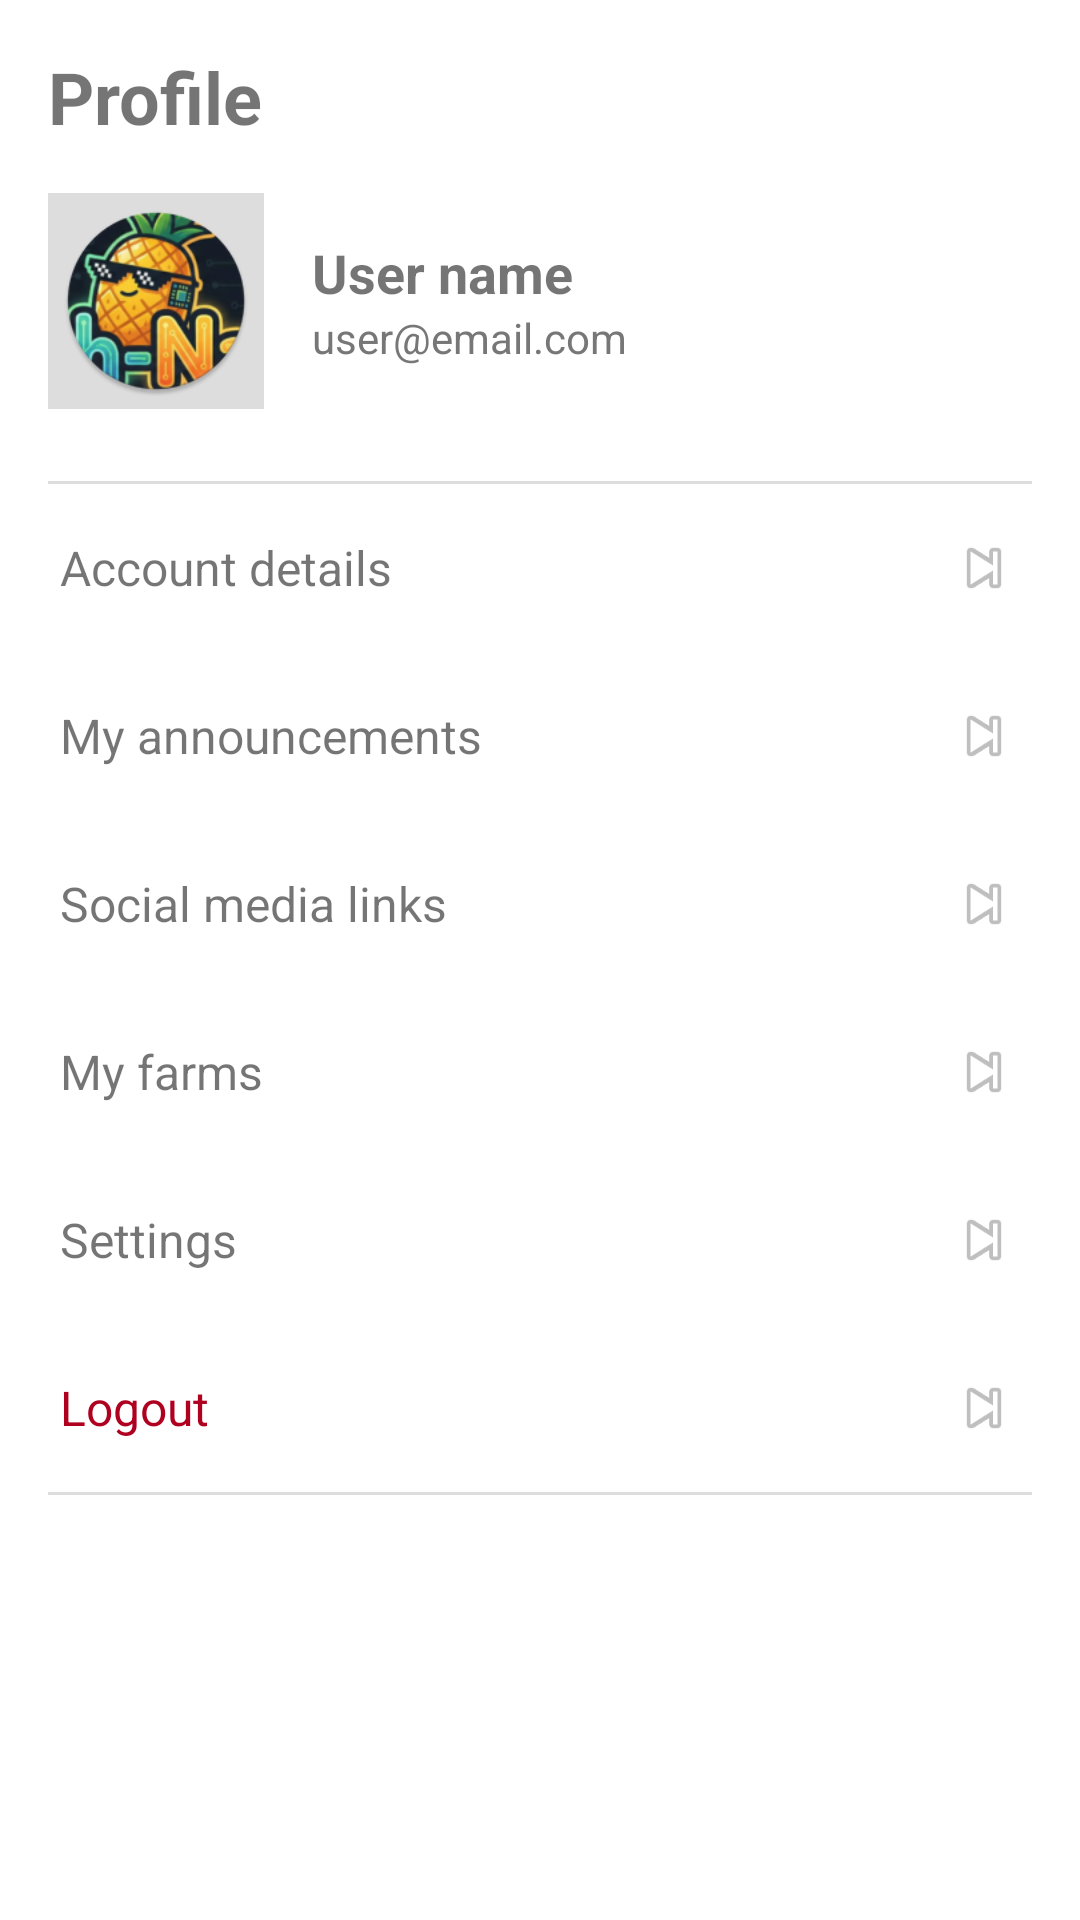

Layout XML and referenced resources for this Android screen:
<!-- AndroidManifest.xml: application theme Theme.TechNanas -->
<!-- res/layout/fragment_profile.xml -->
<?xml version="1.0" encoding="utf-8"?>
<ScrollView xmlns:android="http://schemas.android.com/apk/res/android"
    android:layout_width="match_parent"
    android:layout_height="match_parent">

    <LinearLayout
        android:layout_width="match_parent"
        android:layout_height="wrap_content"
        android:orientation="vertical"
        android:padding="16dp">

        
        <TextView
            android:id="@+id/tvProfileTitle"
            android:layout_width="wrap_content"
            android:layout_height="wrap_content"
            android:text="Profile"
            android:textSize="24sp"
            android:textStyle="bold"
            android:layout_marginBottom="16dp" />

        <LinearLayout
            android:id="@+id/layoutHeader"
            android:layout_width="match_parent"
            android:layout_height="wrap_content"
            android:orientation="horizontal"
            android:gravity="center_vertical"
            android:layout_marginBottom="24dp">

            <ImageView
                android:id="@+id/ivAvatar"
                android:layout_width="72dp"
                android:layout_height="72dp"
                android:src="@mipmap/ic_launcher_round"
                android:contentDescription="Avatar"
                android:background="#DDDDDD"
                android:scaleType="centerCrop"
                android:padding="4dp"
                android:layout_marginEnd="16dp" />

            <LinearLayout
                android:layout_width="0dp"
                android:layout_height="wrap_content"
                android:layout_weight="1"
                android:orientation="vertical">

                <TextView
                    android:id="@+id/tvName"
                    android:layout_width="match_parent"
                    android:layout_height="wrap_content"
                    android:text="User name"
                    android:textSize="18sp"
                    android:textStyle="bold" />

                <TextView
                    android:id="@+id/tvEmail"
                    android:layout_width="match_parent"
                    android:layout_height="wrap_content"
                    android:text="user@email.com"
                    android:textSize="14sp"
                    android:textColor="#777777" />
            </LinearLayout>

        </LinearLayout>

        

        <View
            android:layout_width="match_parent"
            android:layout_height="1dp"
            android:background="#DDDDDD" />

        
        <LinearLayout
            android:id="@+id/layoutAccountDetails"
            android:layout_width="match_parent"
            android:layout_height="wrap_content"
            android:orientation="horizontal"
            android:paddingVertical="16dp"
            android:paddingHorizontal="4dp"
            android:gravity="center_vertical"
            android:background="?attr/selectableItemBackground">

            <TextView
                android:layout_width="0dp"
                android:layout_height="wrap_content"
                android:layout_weight="1"
                android:text="Account details"
                android:textSize="16sp" />

            <ImageView
                android:layout_width="24dp"
                android:layout_height="24dp"
                android:src="@android:drawable/ic_media_next"
                android:contentDescription="Go" />
        </LinearLayout>

        
        <LinearLayout
            android:id="@+id/layoutMyAnnouncements"
            android:layout_width="match_parent"
            android:layout_height="wrap_content"
            android:orientation="horizontal"
            android:paddingVertical="16dp"
            android:paddingHorizontal="4dp"
            android:gravity="center_vertical"
            android:background="?attr/selectableItemBackground">

            <TextView
                android:id="@+id/tvMyAnnouncements"
                android:layout_width="0dp"
                android:layout_height="wrap_content"
                android:layout_weight="1"
                android:text="My announcements"
                android:textSize="16sp" />

            <ImageView
                android:layout_width="24dp"
                android:layout_height="24dp"
                android:src="@android:drawable/ic_media_next"
                android:contentDescription="Go" />
        </LinearLayout>






        
        <LinearLayout
            android:id="@+id/layoutSocialLinks"
            android:layout_width="match_parent"
            android:layout_height="wrap_content"
            android:orientation="horizontal"
            android:paddingVertical="16dp"
            android:paddingHorizontal="4dp"
            android:gravity="center_vertical"
            android:background="?attr/selectableItemBackground">

            <TextView
                android:layout_width="0dp"
                android:layout_height="wrap_content"
                android:layout_weight="1"
                android:text="Social media links"
                android:textSize="16sp" />

            <ImageView
                android:layout_width="24dp"
                android:layout_height="24dp"
                android:src="@android:drawable/ic_media_next"
                android:contentDescription="Go" />
        </LinearLayout>







        
        <LinearLayout
            android:id="@+id/layoutFarmDetails"
            android:layout_width="match_parent"
            android:layout_height="wrap_content"
            android:orientation="horizontal"
            android:paddingVertical="16dp"
            android:paddingHorizontal="4dp"
            android:gravity="center_vertical"
            android:background="?attr/selectableItemBackground">

            <TextView
                android:layout_width="0dp"
                android:layout_height="wrap_content"
                android:layout_weight="1"
                android:text="My farms"
                android:textSize="16sp" />

            <ImageView
                android:layout_width="24dp"
                android:layout_height="24dp"
                android:src="@android:drawable/ic_media_next"
                android:contentDescription="Go" />
        </LinearLayout>

        
        <LinearLayout
            android:id="@+id/layoutSettings"
            android:layout_width="match_parent"
            android:layout_height="wrap_content"
            android:orientation="horizontal"
            android:paddingVertical="16dp"
            android:paddingHorizontal="4dp"
            android:gravity="center_vertical"
            android:background="?attr/selectableItemBackground">

            <TextView
                android:layout_width="0dp"
                android:layout_height="wrap_content"
                android:layout_weight="1"
                android:text="Settings"
                android:textSize="16sp" />

            <ImageView
                android:layout_width="24dp"
                android:layout_height="24dp"
                android:src="@android:drawable/ic_media_next"
                android:contentDescription="Go" />
        </LinearLayout>

        
        <LinearLayout
            android:id="@+id/layoutLogout"
            android:layout_width="match_parent"
            android:layout_height="wrap_content"
            android:orientation="horizontal"
            android:paddingVertical="16dp"
            android:paddingHorizontal="4dp"
            android:gravity="center_vertical"
            android:background="?attr/selectableItemBackground">

            <TextView
                android:layout_width="0dp"
                android:layout_height="wrap_content"
                android:layout_weight="1"
                android:text="Logout"
                android:textSize="16sp"
                android:textColor="#B00020" />

            <ImageView
                android:layout_width="24dp"
                android:layout_height="24dp"
                android:src="@android:drawable/ic_media_next"
                android:contentDescription="Go" />
        </LinearLayout>

        <View
            android:layout_width="match_parent"
            android:layout_height="1dp"
            android:background="#DDDDDD" />

    </LinearLayout>
</ScrollView>
<!-- resources referenced by this layout -->
<resources>
  <!-- mipmap ic_launcher_round: webp bitmap (mipmap-hdpi, 9514 bytes) -->
  <style name="Theme.TechNanas" parent="Theme.MaterialComponents.DayNight.NoActionBar" />
</resources>
